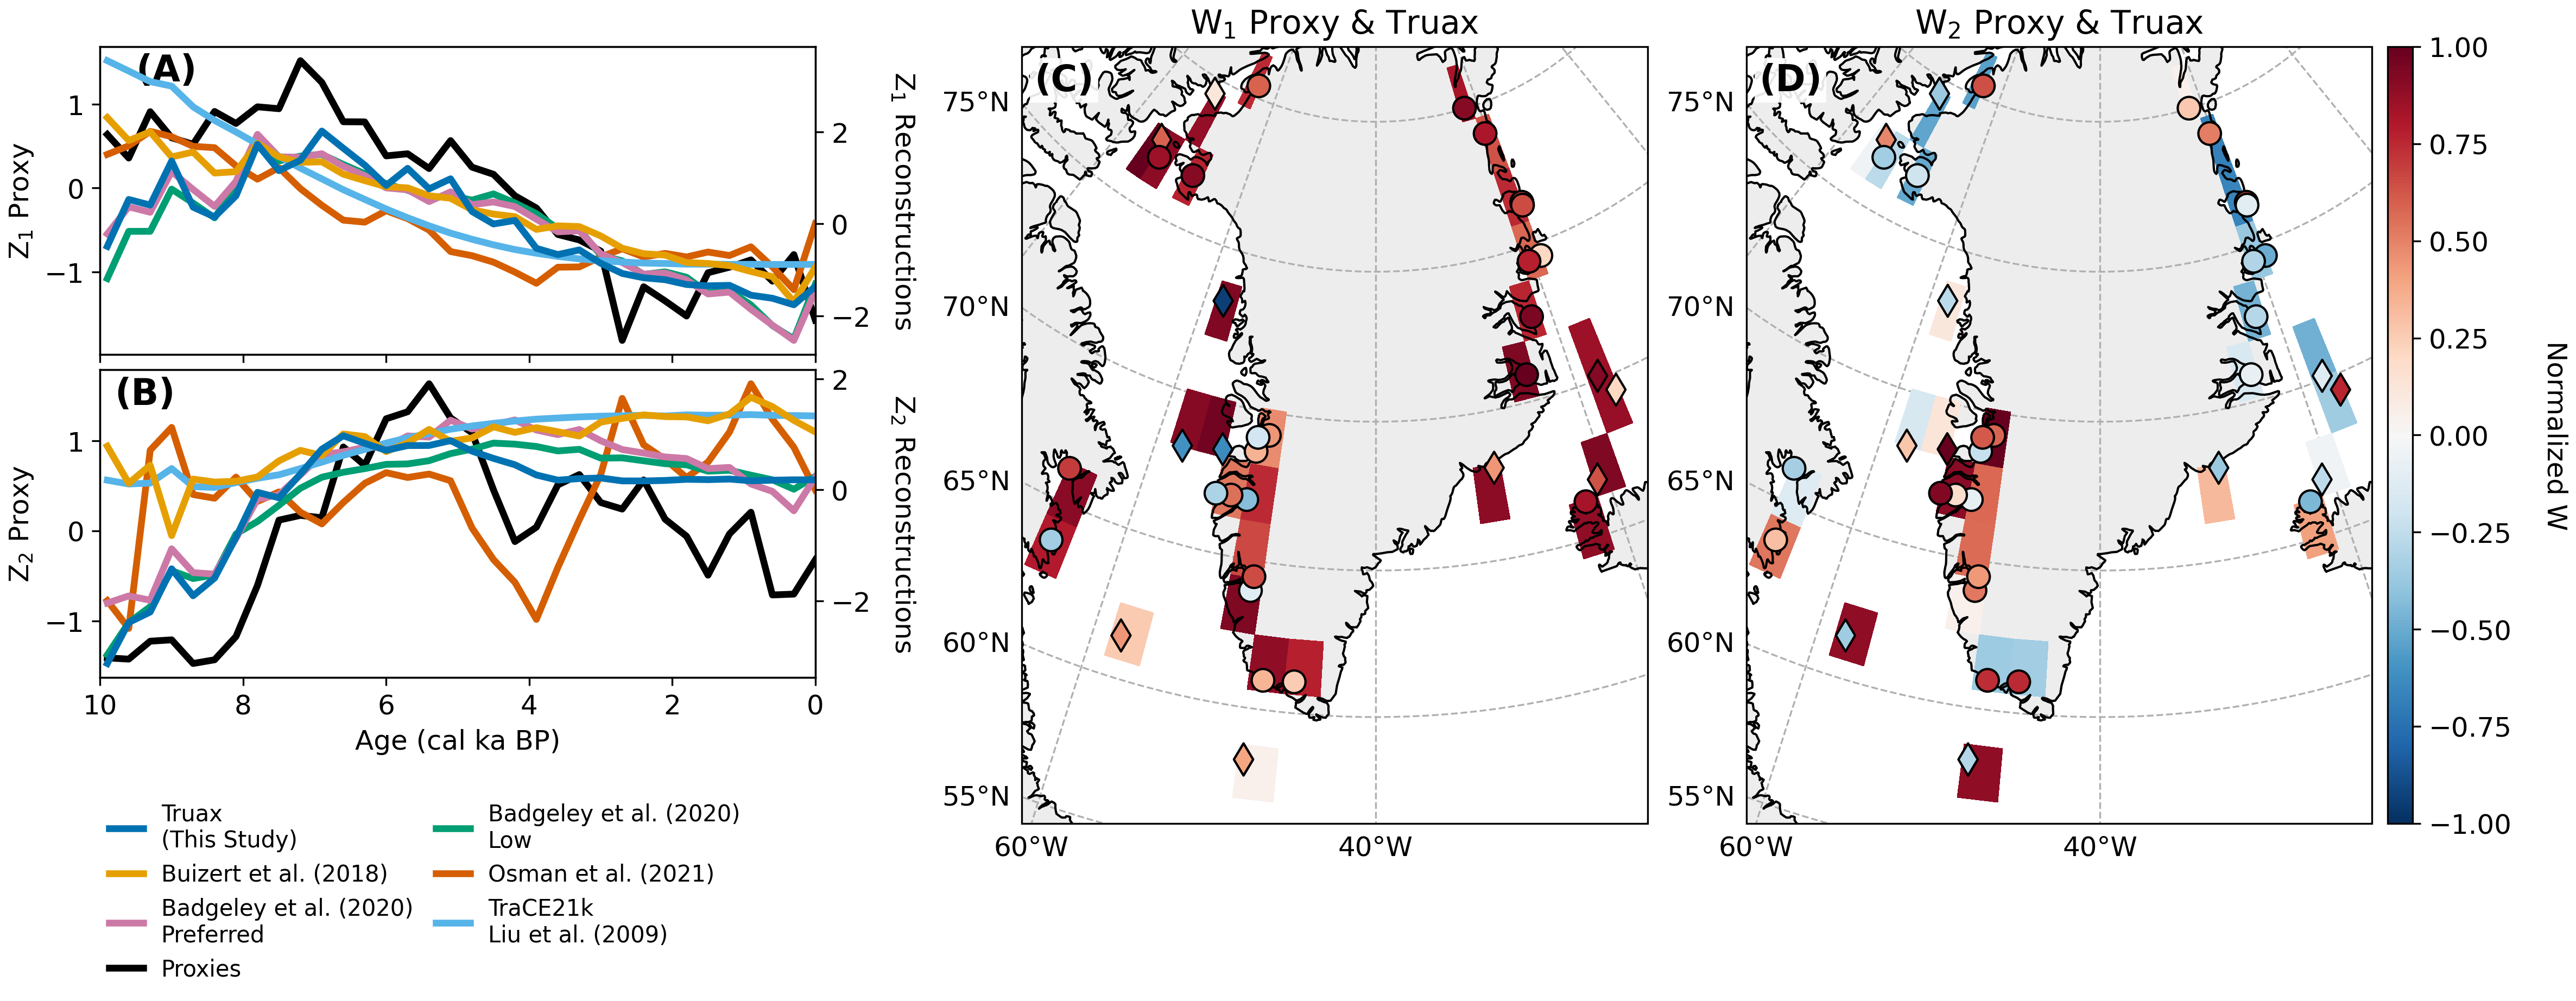

This figure's Python source:
import pickle
import numpy as np
import pandas as pd
import matplotlib.pyplot as plt
from matplotlib.gridspec import GridSpec, GridSpecFromSubplotSpec
import cartopy.crs as ccrs
import cartopy.feature as cfeature
from matplotlib.colors import TwoSlopeNorm
from matplotlib.lines import Line2D
from pathlib import Path

def max_abs_scale(df):
    abs_v = np.abs(df)
    return df/np.max(abs_v) 

width_ratios=[0.8,0.01,0.7,0.7]
wspace=0.2
hspace = 0.05
fx=18
fy=7
height_ratios = [0.4,0.4]
repo_root = Path(__file__).resolve().parents[2]
da_max_w = np.inf
path = repo_root / "Data" / "Analysis Output" / "fa_proxy_prod.pkl"
with open(path, 'rb') as handle:
    data_ol = pickle.load(handle)
path = repo_root / "Data" / "Analysis Output" / "procrustes_results.pkl"
with open(path, 'rb') as handle:
    null = pickle.load(handle)

# Color dictionary
products = ["Osman", "Badgeley_low", "Badgeley_pref", "Buizert", "TraCE21k", "Truax" ]
cb_palette = ["#D55E00", "#009E73", "#CC79A7", "#E69F00", "#56B4E9", "#0072B2",]
colors = {prod: cb_palette[i] for i, prod in enumerate(products)}

# Subplots
plt.rcParams.update({'font.size': 12})
fig = plt.figure(figsize=(fx, fy))
outer_gs = GridSpec(
    nrows=2, ncols=4, figure=fig, width_ratios=width_ratios,
    height_ratios=[0.76, 0.24], wspace=wspace, hspace=0.28,
    bottom=0.07, top=0.90)
left_gs = GridSpecFromSubplotSpec(nrows=2, ncols=1, subplot_spec=outer_gs[0, 0], height_ratios=height_ratios, hspace=hspace)
center_gs = GridSpecFromSubplotSpec(nrows=1, ncols=1, subplot_spec=outer_gs[:, 2], height_ratios=[1])
right_gs = GridSpecFromSubplotSpec(nrows=1, ncols=1, subplot_spec=outer_gs[:, 3], height_ratios=[1])
z1_axis = fig.add_subplot(left_gs[0, 0])
z2_axis = fig.add_subplot(left_gs[1, 0], sharex=z1_axis)
w1_axis = fig.add_subplot(center_gs[0, 0],  projection=ccrs.Orthographic(central_longitude=-40, central_latitude=75))
w2_axis = fig.add_subplot(right_gs[0, 0],  projection=ccrs.Orthographic(central_longitude=-40, central_latitude=75))
legend_axis = fig.add_subplot(outer_gs[1, 0])
legend_axis.set_axis_off()

# Z1
z1_axis.plot(data_ol['Proxy']['n_z_2']['age'], data_ol['Proxy']['n_z_2']['eof_vars']['Z_mean'][:,0], c='k', linewidth=3, label="Proxies")
z1b = z1_axis.twinx()
for name, dat in data_ol['DA'].items():
    if name == "Truax":
        zo=2
    else: zo=0
    for product_data in null[0.6]['summary_da_full']:
        if product_data['product']==name:
            sign = product_data['signs'][0]
    z1b.plot(dat['n_z_2']['age'],dat['n_z_2']['eof_vars']['Z_mean'][:, 0]*sign, linewidth=3,
             label=name,color=colors.get(name, "gray"),zorder=zo)
z1_axis.set_xlim(10, 0)
z1_axis.set_ylabel('Z$_{1}$ Proxy')
z1b.set_ylabel('Z$_{1}$ Reconstructions', rotation=270, labelpad=20)

# Z2
z2_axis.plot(data_ol['Proxy']['n_z_2']['age'], data_ol['Proxy']['n_z_2']['eof_vars']['Z_mean'][:,1], c='k', linewidth=3, label="Proxies")
z2b = z2_axis.twinx()
for name, dat in data_ol['DA'].items():
    if name == "Truax":
        zo=2
    else: zo=0
    for product_data in null[0.6]['summary_da_full']:
        if product_data['product']==name:
            sign = product_data['signs'][1]
    z2 = dat['n_z_2']['eof_vars']['Z_mean'][:, 1]*sign
    z2b.plot(dat['n_z_2']['age'],z2,linewidth=3,label=name,color=colors.get(name, "gray"),zorder=zo)     
z2_axis.set_ylabel('Z$_{2}$ Proxy')
z2b.set_ylabel('Z$_{2}$ Reconstructions', rotation=270, labelpad=20)
z2_axis.set_xlabel("Age (cal ka BP)")

# Maps
## Proxies
w_norm = {}
for ax_map, W in zip([w1_axis, w2_axis], [0,1]):
    ax_map.set_anchor("N")
    ax_map.coastlines(zorder=3)
    ax_map.add_feature(cfeature.LAND, facecolor='lightgray', alpha=0.4)
    ax_map.set_extent([-61, -24, 55, 82], crs=ccrs.PlateCarree())
    gl = ax_map.gridlines(draw_labels=False, linestyle='--')
    gl.right_labels = False
    gl.left_labels=True
    gl.bottom_labels = True
    meta_df = data_ol['Proxy']['n_z_2']['meta_df']
    loading = data_ol['Proxy']['n_z_2']['eof_vars']['W'][:,W]
    if W==1: loading = loading
    loading = max_abs_scale(loading)
    meta_df['loading'] = loading
    meta_df.loc[meta_df['archive']=="MarineSediment", 'marker'] = 'd'
    meta_df.loc[meta_df['archive']!="MarineSediment", 'marker'] = 'o'
    unique_markers = meta_df['marker'].dropna().unique()
    max_val = 1
    norm = plt.Normalize(vmin=max_val*-1, vmax=max_val)
    for marker in unique_markers:
        subset = meta_df[meta_df['marker'] == marker]
        y = subset['loading']
        scatter = ax_map.scatter(
            subset['lon'],
            subset['lat'],
            c=y,
            cmap='RdBu_r',
            norm=norm,
            s=100,
            marker=marker,
            edgecolor='k',
            transform=ccrs.PlateCarree(),
            label=f"Marker '{marker}'", zorder=5)
    w_norm[W] = norm
    ax_map.set_title(f"W$_{W+1}$ Proxy & Truax")
    if W == 1:
        cax = ax_map.inset_axes([1.025, 0, 0.04, 1])
        cbar = fig.colorbar(scatter, cax=cax)
        cbar.set_label(f"Normalized W", rotation=270, labelpad=25)

# reconstruction products
for ax_map, W in zip([w1_axis, w2_axis], [0,1]):
    unique_coords = data_ol['DA']['Truax']['n_z_2']['unique_coords']
    da_loading =  pd.DataFrame(data_ol['DA']['Truax']['n_z_2']['eof_vars']['W'])
    vals = max_abs_scale(da_loading[W])
    vals = vals *-1
    da_loading['current_loading'] = vals
    loading_matrix = np.full((len(unique_coords[0]), len(unique_coords[1])), np.nan)
    for idx, row in da_loading.iterrows():
        lat = row['latitude']
        lon = row['longitude']
        if W==0: y=row['current_loading']*-1
        else: y=row['current_loading']
        loading = y
        lat_idx = np.abs(unique_coords[0] - lat).argmin()
        lon_idx = np.abs(unique_coords[1] - lon).argmin()
        loading_matrix[lat_idx, lon_idx] = loading
    mesh = ax_map.pcolormesh(
        unique_coords[3],
        unique_coords[2],
        loading_matrix,
        cmap='RdBu_r',
        norm = w_norm[W],
        transform=ccrs.PlateCarree(),
        alpha = 1,
        zorder=2)
    
# Legend
name_map = {
    "Truax": "Truax\n(This Study)",
    "Badgeley_low": "Badgeley et al. (2020)\nLow",
    "Badgeley_pref": "Badgeley et al. (2020)\nPreferred",
    "Buizert": "Buizert et al. (2018)",
    "Erb": "Erb et al. (2022)",
    "Osman": "Osman et al. (2021)",
    "TraCE21k": "TraCE21k\nLiu et al. (2009)",
    "Proxies": "Proxies"}
legend_order = [
    "Truax", "Badgeley_low", "Buizert", "Osman",
    "Badgeley_pref", "TraCE21k", "Proxies"]
legend_column_order = legend_order[::2] + legend_order[1::2]
legend_handles = [
    Line2D(
        [0], [0],
        color="k" if prod == "Proxies" else colors[prod],
        linewidth=3,
        label=name_map.get(prod, prod))
    for prod in legend_column_order]
legend_axis.legend(handles=legend_handles,loc="upper left",bbox_to_anchor=(0, 1),ncol=2, frameon=False,fontsize=10,borderaxespad=0, columnspacing=1.0,labelspacing=0.5,handlelength=1.5)

# Subplot labels
axes = [z1_axis, z2_axis, w1_axis, w2_axis]
labels = ["(A)", "(B)", "(C)", "(D)"]
for ax, label in zip(axes, labels):
    if label == "(A)":
        x = 0.05
    else:
        x = 0.02
    ax.text(x, 0.98, label,transform=ax.transAxes,ha="left",va="top",fontsize=16,fontweight="bold",zorder=20,bbox=dict(facecolor="white", edgecolor="none", alpha=0.9, pad=2))
plt.setp(z1_axis.get_xticklabels(), visible=False)
fig.align_ylabels([z1_axis, z2_axis])
fig.align_ylabels([z1b, z2b])
plt.savefig(repo_root / "Figures" / "Figure 5"/ "Fig. 5.png", dpi=300, bbox_inches="tight", pad_inches=0.05)
plt.show()
